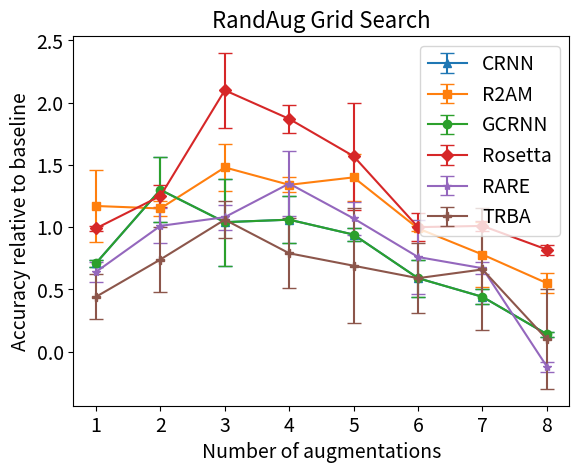

The matplotlib source for this figure:
'''
Plot accuracy
'''

import numpy as np
import matplotlib.pyplot as plt
import matplotlib
import seaborn as sns
import argparse

acc = {
        "CRNN": { "delta" : [0.71,1.30,1.04,1.06,0.94,0.59,0.44,0.14]  , "std": [0.03, 0.26, 0.35, 0.19, 0.05, 0.15, 0.06, 0.02]},
        "R2AM": { "delta" : [1.17, 1.15, 1.48, 1.34, 1.40, 0.99, 0.78, 0.55]  , "std": [0.29, 0.06, 0.19, 0.06, 0.19, 0.02, 0.26, 0.08]},
        "GCRNN": { "delta" : [0.71, 1.30, 1.04, 1.06, 0.94, 0.59, 0.44, 0.14]  , "std": [0.03, 0.26, 0.35, 0.19, 0.05, 0.15, 0.06, 0.02]},
        "Rosetta": { "delta" : [0.99, 1.25, 2.10, 1.87, 1.57, 1.00, 1.01, 0.82]  , "std": [0.02, 0.09, 0.30, 0.11, 0.43, 0.11, 0.04, 0.04]},
        "RARE": { "delta" : [0.64, 1.01, 1.08, 1.35, 1.07, 0.76, 0.67, -0.12], "std": [0.08, 0.14, 0.10, 0.26, 0.13, 0.30, 0.05, 0.04]},
        "TRBA": { "delta" : [0.44, 0.74, 1.06, 0.79, 0.69, 0.59, 0.66, 0.10]  , "std": [0.18, 0.26, 0.15, 0.28, 0.46, 0.28, 0.49, 0.40]},
        }

def plot_(data, title="RandAug Grid Search", ylabel="Accuracy relative to baseline", xlabel="Number of augmentations"):
    plt.rc('font', size=14) 
    plt.rc('axes', titlesize=16)
    plt.rc('xtick', labelsize=14)

    fig, ax = plt.subplots()
    plt.ylabel(ylabel)
    plt.xlabel(xlabel)
    plt.title(title)
    colors = sns.color_palette() + sns.color_palette("tab10") # [0:11]
    markers = ['^', 's', 'o', 'D', '*', 'P', 'x', 'd', 'v', '>', 'H']

    i = 0
    labels = []
    has_label = False
    xval =  [i for i in range(1,9)]
    for key, val in data.items():
        label = key
        delta = val["delta"]
        std = val["std"]
        color = colors[i]

        ax.errorbar(xval, delta, std, marker=markers[i], label=label, color=color, capsize=5)
        ax.legend()
        #xytext = (8, -5)
        #if "RARE" in label:
        #    xytext = (5, -15)
        
        #ax.annotate(key, (par, acc), xycoords='data',
        #            xytext=xytext, textcoords='offset points')

        i = i + 1

    #plt.plot(xval, yval, linewidth=2, color='teal')
    
    title = title.replace(" ", "_")
    title = title.replace("%", "")
    plt.savefig(title + ".png")
    plt.show()



if __name__ == '__main__':
    parser = argparse.ArgumentParser(description='Wordformer results')
    parser.add_argument('--data',
                        default=None,
                        help='Data to plot')
    args = parser.parse_args()
    ncolors = 9

    plot_(data=acc)
